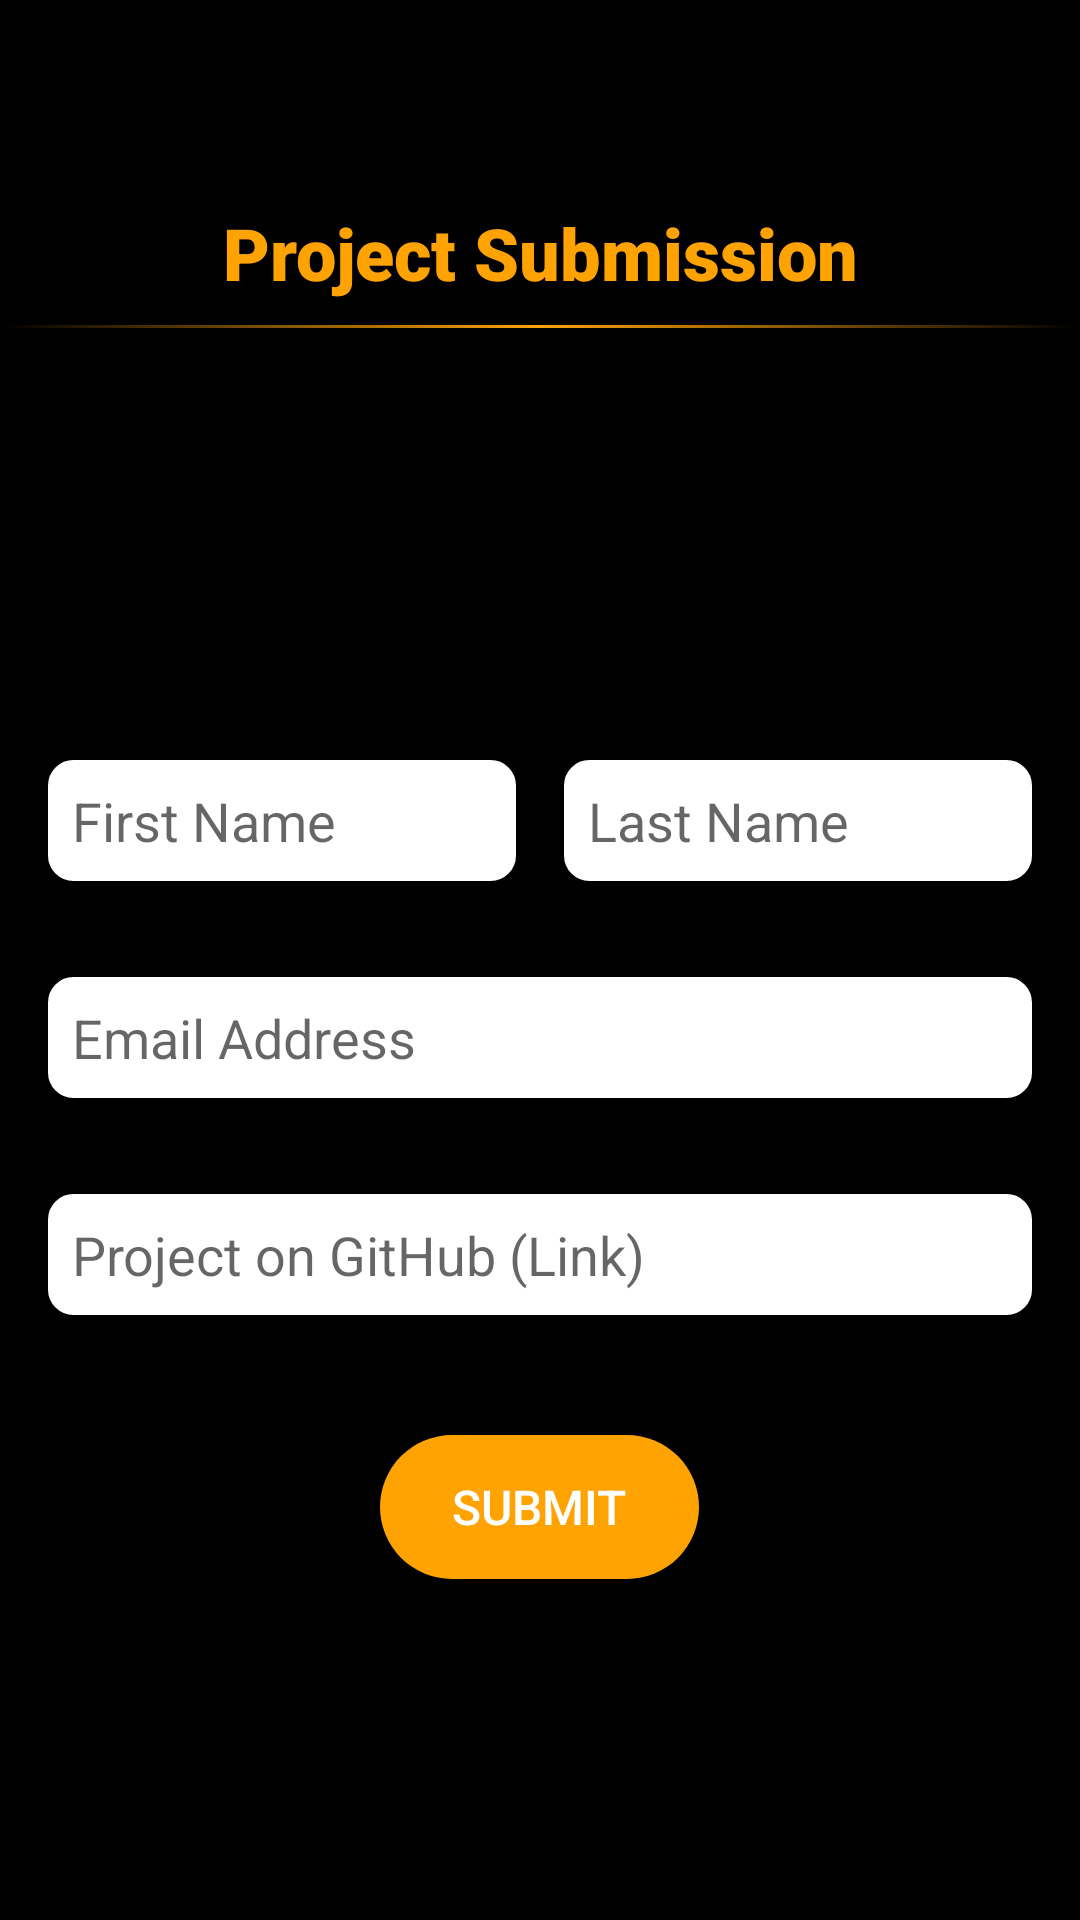

Write the Android layout XML for this screen, with the resource values it uses.
<!-- AndroidManifest.xml: activity theme AppTheme.NoActionBar -->
<!-- res/layout/activity_submission.xml -->
<?xml version="1.0" encoding="utf-8"?>
<ScrollView xmlns:android="http://schemas.android.com/apk/res/android"
    xmlns:app="http://schemas.android.com/apk/res-auto"
    xmlns:tools="http://schemas.android.com/tools"
    android:layout_width="match_parent"
    android:layout_height="match_parent"
    tools:context=".SubmissionActivity"
    android:background="@android:color/black"
    >
<LinearLayout
    android:layout_width="match_parent"
    android:layout_height="match_parent"
    android:orientation="vertical"
    >

    <com.google.android.material.appbar.AppBarLayout
        android:id="@+id/appBar"
        android:layout_width="match_parent"
        android:layout_height="wrap_content"
        android:theme="@style/AppTheme.AppBarOverlay"
        >

        <LinearLayout
            android:id="@+id/linearLayout"
            android:layout_width="match_parent"
            android:layout_height="wrap_content"
            android:orientation="vertical">
<LinearLayout
    android:layout_width="match_parent"
    android:layout_height="wrap_content"
    android:orientation="horizontal"
    >
    <ImageButton
        android:id="@+id/return_home"
        android:layout_width="wrap_content"
        android:layout_height="wrap_content"
        android:src="@drawable/ic_baseline_arrow_back_24"
        android:backgroundTint="@android:color/black"
        android:layout_gravity="center"
        android:onClick="returnHome"/>
            <ImageView
                android:id="@+id/title"
                android:layout_width="match_parent"
                android:layout_height="60dp"
                android:src="@drawable/gads"
               />
</LinearLayout>
            <TextView
                android:layout_width="match_parent"
                android:layout_height="wrap_content"
                android:fontFamily="sans-serif-black"
                android:gravity="center"
                android:padding="8dp"
                android:text="@string/project_submission"
                android:textAppearance="@style/TextAppearance.AppCompat.Title"
                android:textColor="@color/orange"
                android:textSize="24sp" />
            <View
                android:layout_width="match_parent"
                android:layout_height="1dp"
                android:background="@drawable/gradient"

                />
        </LinearLayout>
    </com.google.android.material.appbar.AppBarLayout>
<LinearLayout
    android:layout_width="match_parent"
    android:layout_height="wrap_content"
    android:orientation="horizontal"
    android:layout_marginTop="128dp">
    <EditText
        android:id="@+id/submit_first_name"
        android:layout_width="0dp"
        android:layout_weight="1"
        android:hint="@string/first_name"
        style="@style/EditTextCustomStyle"
        android:layout_marginLeft="16dp"
        android:layout_marginRight="8dp"
        android:layout_marginEnd="8dp"
        android:layout_marginStart="16dp" />
    <EditText
        android:id="@+id/submit_last_name"
        android:layout_width="0dp"
        android:layout_weight="1"
        android:hint="@string/last_name"
        android:layout_marginLeft="8dp"
        android:layout_marginRight="16dp"
        android:layout_marginStart="8dp"
        android:layout_marginEnd="16dp"
        style="@style/EditTextCustomStyle"
        />
</LinearLayout>
    <EditText
        android:id="@+id/submit_email"
        android:layout_width="match_parent"
        android:hint="@string/email_address"
        android:layout_marginLeft="16dp"
        android:layout_marginRight="16dp"
        style="@style/EditTextCustomStyle"
        />
    <EditText
        android:id="@+id/submit_project"
        android:layout_width="match_parent"
        android:hint="@string/project_on_github_link"
        android:background="@drawable/edit_corner"
        android:layout_marginLeft="16dp"
        android:layout_marginRight="16dp"
        style="@style/EditTextCustomStyle"

        />
    <Button
        android:id="@+id/submission_button"
        android:layout_width="wrap_content"
        android:layout_height="wrap_content"
        android:background="@drawable/button_corner"
        android:text="@string/submit"
        android:textSize="16sp"
        android:layout_gravity="center"
        android:textAppearance="@style/TextAppearance.AppCompat.Button"
        android:textColor="@android:color/white"
        android:layout_marginTop="24dp"
        android:layout_marginBottom="32dp"
        android:paddingLeft="24dp"
        android:paddingRight="24dp"

        />

</LinearLayout>
</ScrollView>
<!-- resources referenced by this layout -->
<resources>
  <color name="orange">#FFA303</color>
  <!-- drawable button_corner (drawable) -->
  <?xml version="1.0" encoding="utf-8"?>
  <shape xmlns:android="http://schemas.android.com/apk/res/android"
      android:shape="rectangle">
      <stroke
          android:color="@color/colorAccent"
          android:width="0dp"
          />
      <corners
          android:radius="80dp"/>
      <solid
          android:color="@color/orange"/>
  </shape>
  <!-- drawable edit_corner (drawable) -->
  <?xml version="1.0" encoding="utf-8"?>
  <shape xmlns:android="http://schemas.android.com/apk/res/android"
      android:shape="rectangle">
      <stroke
          android:color="@color/colorAccent"
          android:width="1dp"
          />
      <corners
          android:radius="8dp"/>
      <solid
          android:color="#FFFFFF"/>
  </shape>
  <!-- drawable gradient (drawable) -->
  <?xml version="1.0" encoding="utf-8"?>
  <shape xmlns:android="http://schemas.android.com/apk/res/android"
      android:shape="rectangle">
      <gradient
          android:angle="0"
          android:startColor="@color/colorPrimary"
          android:endColor="@color/colorPrimary"
          android:centerColor="@color/orange"
          />
  </shape>
  <string name="email_address">Email Address</string>
  <string name="first_name">First Name</string>
  <string name="last_name">Last Name</string>
  <string name="project_on_github_link">Project on GitHub (Link)</string>
  <string name="project_submission">Project Submission</string>
  <string name="submit">Submit</string>
  <style name="AppTheme.AppBarOverlay" parent="ThemeOverlay.AppCompat.Dark.ActionBar" />
  <style name="EditTextCustomStyle">
          <item name="android:layout_height">wrap_content</item>
          <item name="android:background">@drawable/edit_corner</item>
          <item name="android:padding">@dimen/padding</item>
          <item name="android:layout_marginTop">16dp</item>
          <item name="android:layout_marginBottom">16dp</item>
      </style>
  <style name="AppTheme.NoActionBar">
          <item name="windowActionBar">false</item>
          <item name="windowNoTitle">true</item>
      </style>
  <color name="colorAccent">@android:color/background_light</color>
  <color name="colorPrimary">@android:color/background_dark</color>
  <dimen name="padding">8dp</dimen>
</resources>
